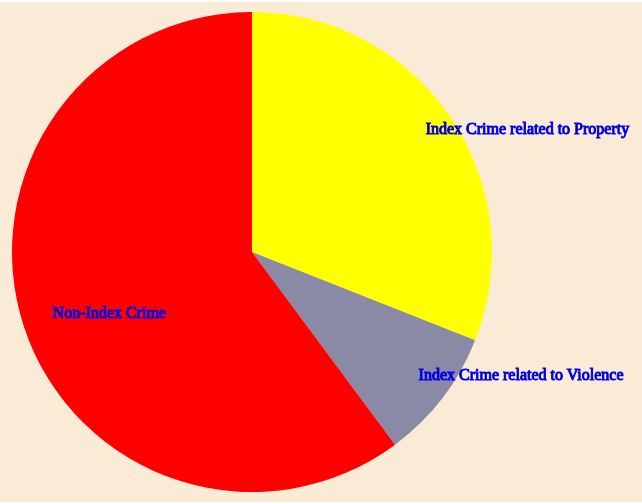
D3 v3 page, settled after 360 driven frames (6 s of simulated time); the page loaded 1 data file(s).


          var margin={top:100, bottom:100, left:150, right:50},
          width = 960,
          height = 500,
          radius = Math.min(width, height) / 2;

          var Col1 = "Crime", Col2 = "NumberOfCrime";

          var color = d3.scale.ordinal()
          .range(["#ffff00", "#8a89a6", "#ff0000"]);
          var arc = d3.svg.arc()
              .outerRadius(radius - 10)
              .innerRadius(0);

          var labelArc = d3.svg.arc()
              .outerRadius(radius - 40)
              .innerRadius(radius - 40);

          var pie = d3.layout.pie()
              .sort(null)
              .value(function(d) { return d[Col2]; });

          // Creating SVG
          var svg = d3.select("body").append("svg")
              .attr("width", width)
              .attr("height", height)
              .append("g")
              .attr("transform", "translate(" + width / 2 + "," + height / 2 + ")");

          d3.json("jsons/crimeCategory.json", function(error, data) {
            if (error) throw error;

            // Data Conversion
            data.forEach(function(d)
            {
                d[Col2] = +d[Col2];
                console.log(d[Col2]);
            });

            var g = svg.selectAll(".arc")
                .data(pie(data))
                .enter().append("g")
                .attr("class", "arc");

            g.append("path")
                .attr("d", arc)
                .style("fill", function(d) { return color(d.data[Col1]); });

            g.append("text")
                .attr("class","pieText")
                .attr("transform", function(d) { return "translate(" + labelArc.centroid(d) + ")"; })      
                .attr("dy", "0em")
                .text(function(d) { return d.data[Col1]; });

          });
      

### data: jsons/crimeCategory.json
[
 {
  "Crime": "Index Crime related to Property",
  "NumberOfCrime": 80887
 },
 {
  "Crime": "Index Crime related to Violence",
  "NumberOfCrime": 23044
 },
 {
  "Crime": "Non-Index Crime",
  "NumberOfCrime": 156986
 }
]